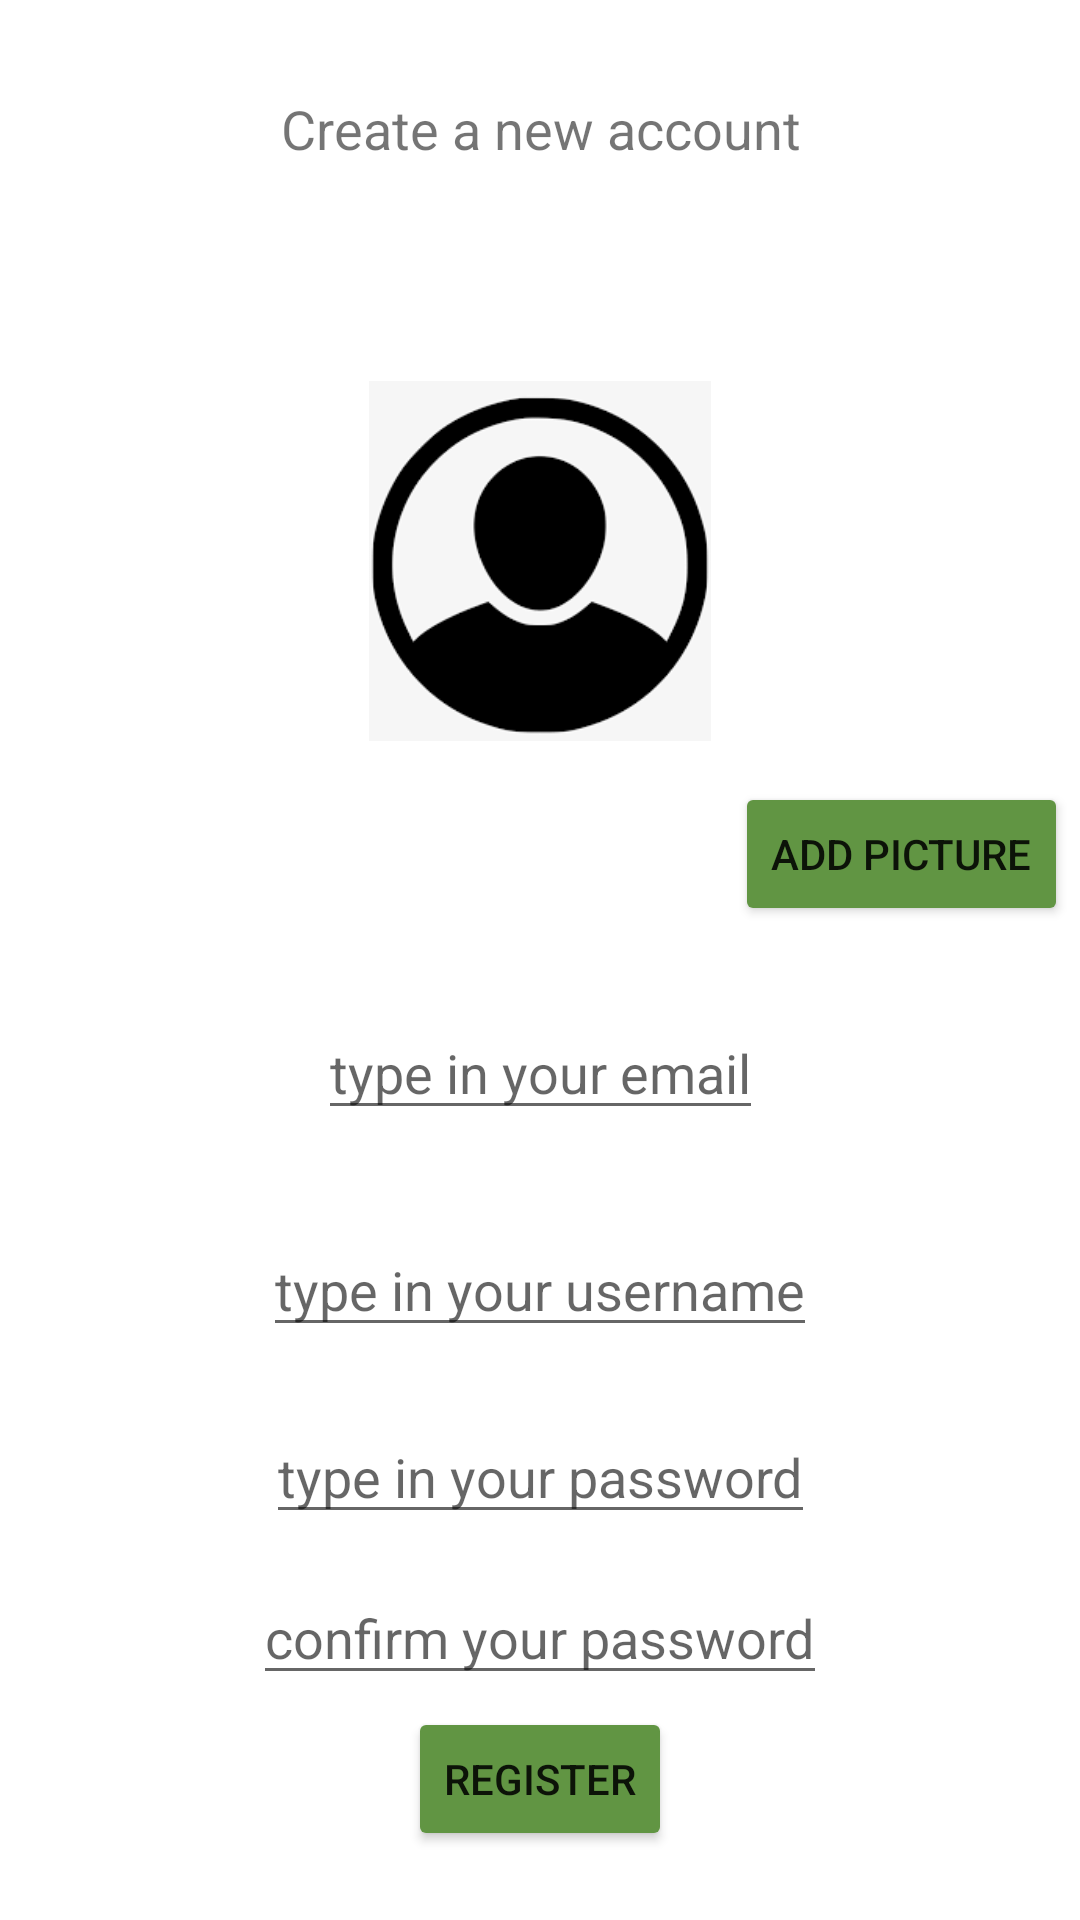

Layout XML and referenced resources for this Android screen:
<!-- AndroidManifest.xml: application theme Theme.StockMonitoring -->
<!-- res/layout/register_screen.xml -->
<?xml version="1.0" encoding="utf-8"?>

<androidx.constraintlayout.widget.ConstraintLayout xmlns:android="http://schemas.android.com/apk/res/android"
    android:layout_width="match_parent"
    android:layout_height="match_parent"
    xmlns:tools="http://schemas.android.com/tools"
    xmlns:app="http://schemas.android.com/apk/res-auto">


    <ImageView
        android:id="@+id/profilePicture"
        android:layout_width="120dp"
        android:layout_height="120dp"
        android:layout_marginTop="72dp"
        app:layout_constraintBottom_toBottomOf="parent"
        app:layout_constraintEnd_toEndOf="parent"
        app:layout_constraintHorizontal_bias="0.5"
        app:layout_constraintStart_toStartOf="parent"
        app:layout_constraintTop_toBottomOf="@+id/title"
        app:layout_constraintVertical_bias="0.0"
        android:src="@drawable/profileicon" />

    <Button
        android:id="@+id/addPicture"
        android:layout_width="wrap_content"
        android:layout_height="wrap_content"
        android:layout_marginEnd="4dp"
        android:text="Add Picture"
        android:onClick="userRegister"
        android:backgroundTint="#619543"
        app:layout_constraintBottom_toBottomOf="parent"
        app:layout_constraintEnd_toEndOf="parent"
        app:layout_constraintTop_toBottomOf="@+id/profilePicture"
        app:layout_constraintVertical_bias="0.04" />

    <TextView
        android:id="@+id/title"
        android:layout_width="wrap_content"
        android:layout_height="wrap_content"
        android:text="Create a new account"
        android:textAlignment="center"
        android:textSize="18dp"
        app:layout_constraintBottom_toBottomOf="parent"
        app:layout_constraintEnd_toEndOf="parent"
        app:layout_constraintHorizontal_bias="0.5"
        app:layout_constraintStart_toStartOf="parent"
        app:layout_constraintTop_toTopOf="parent"
        app:layout_constraintVertical_bias="0.05" />

    <EditText
        android:id="@+id/registerEmailInput"
        android:layout_width="wrap_content"
        android:layout_height="wrap_content"
        android:hint="type in your email"
        android:inputType="text"
        android:text=""
        app:layout_constraintBottom_toBottomOf="parent"
        app:layout_constraintEnd_toEndOf="parent"
        app:layout_constraintStart_toStartOf="parent"
        app:layout_constraintTop_toBottomOf="@+id/addPicture"
        app:layout_constraintVertical_bias="0.092" />

    <EditText
        android:id="@+id/registerUsernameInput"
        android:layout_width="wrap_content"
        android:layout_height="wrap_content"
        android:hint="type in your username"
        android:inputType="text"
        android:text=""
        app:layout_constraintBottom_toBottomOf="parent"
        app:layout_constraintEnd_toEndOf="parent"
        app:layout_constraintHorizontal_bias="0.5"
        app:layout_constraintStart_toStartOf="parent"
        app:layout_constraintTop_toBottomOf="@+id/registerEmailInput"
        app:layout_constraintVertical_bias="0.14" />

    <EditText
        android:id="@+id/registerPasswordInput"
        android:layout_width="wrap_content"
        android:layout_height="wrap_content"
        android:hint="type in your password"
        android:text=""
        android:inputType="numberPassword"
        app:layout_constraintBottom_toBottomOf="parent"
        app:layout_constraintEnd_toEndOf="parent"
        app:layout_constraintHorizontal_bias="0.5"
        app:layout_constraintStart_toStartOf="parent"
        app:layout_constraintTop_toBottomOf="@+id/registerUsernameInput"
        app:layout_constraintVertical_bias="0.14" />

    <EditText
        android:id="@+id/registerPasswordConfirmation"
        android:layout_width="wrap_content"
        android:layout_height="wrap_content"
        android:hint="confirm your password"
        android:text=""
        android:inputType="numberPassword"
        app:layout_constraintBottom_toBottomOf="parent"
        app:layout_constraintEnd_toEndOf="parent"
        app:layout_constraintHorizontal_bias="0.5"
        app:layout_constraintStart_toStartOf="parent"
        app:layout_constraintTop_toBottomOf="@+id/registerPasswordInput"
        app:layout_constraintVertical_bias="0.14" />

    <Button
        android:id="@+id/btnRegister"
        android:layout_width="wrap_content"
        android:layout_height="wrap_content"
        android:text="register"
        android:onClick="userRegister"
        android:backgroundTint="#619543"
        app:layout_constraintBottom_toBottomOf="parent"
        app:layout_constraintEnd_toEndOf="parent"
        app:layout_constraintHorizontal_bias="0.5"
        app:layout_constraintStart_toStartOf="parent"
        app:layout_constraintTop_toBottomOf="@+id/registerPasswordConfirmation"
        app:layout_constraintVertical_bias="0.15" />

</androidx.constraintlayout.widget.ConstraintLayout>
<!-- resources referenced by this layout -->
<resources>
  <!-- drawable profileicon: png bitmap (drawable-v24, 6208 bytes) -->
  <style name="Theme.StockMonitoring" parent="Theme.MaterialComponents.DayNight.DarkActionBar">
          
          <item name="colorPrimary">@color/purple_500</item>
          <item name="colorPrimaryVariant">@color/purple_700</item>
          <item name="colorOnPrimary">@color/white</item>
          
          <item name="colorSecondary">@color/teal_200</item>
          <item name="colorSecondaryVariant">@color/teal_700</item>
          <item name="colorOnSecondary">@color/black</item>
          
          <item name="android:statusBarColor" tools:targetApi="l">?attr/colorPrimaryVariant</item>
          
      </style>
  <!-- not gathered from this repository: default colours our renderer supplied (Android Studio template values) -->
  <color name="purple_500">#FF6200EE</color>
  <color name="purple_700">#FF3700B3</color>
  <color name="teal_200">#FF03DAC5</color>
  <color name="teal_700">#FF018786</color>
  <color name="black">#FF000000</color>
  <color name="white">#FFFFFFFF</color>
</resources>
